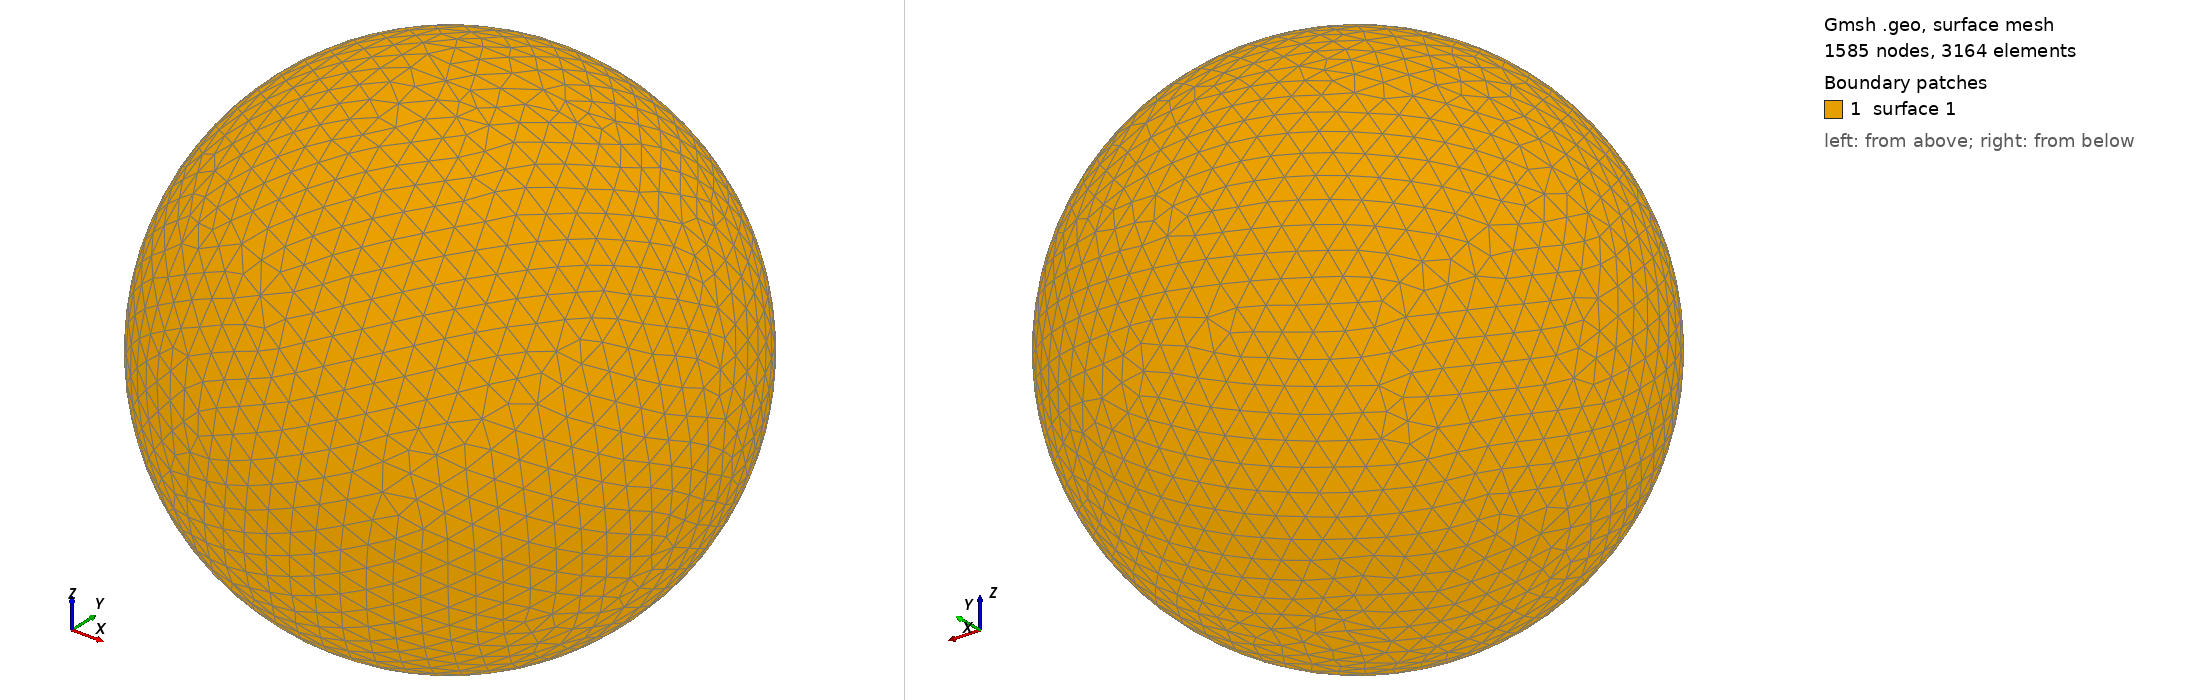

Gmsh geometry script, surface-meshed: 1585 nodes, 3164 surface elements. Boundary patches (legend numbers): 1 surface 1. Left view from above one corner, right view from below the opposite corner. The script declares no physical surfaces, so the legend lists its geometric surfaces. The drawing asked Gmsh for element sizes between 1% and 20% of the model's largest extent; the script's own settings can give other sizes.

=== shot1312.geo (drawn) ===
SetFactory("OpenCASCADE");
Point(1) = {0,0,0,0};
Sphere(1) = {0,0,0,0.03799000};
MeshSize{ PointsOf{ Surface{:}; } } = 0.003799000;
Mesh.ElementOrder=1;
Mesh.Format=39;
